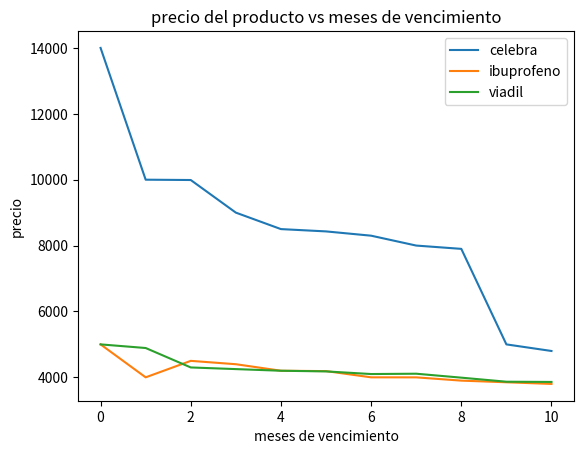

Source code (Python):
import numpy as np
import pandas as pd 
import matplotlib.pyplot as plt 

celebra_vencimento=[0,1,2,3,4,5,6,7,8,9,10]
clebra_precio=[14000,10000,9990,9000,8500,8430,8300,8000,7900,5000,4800]
ibuprofeno_precio=[5000,4000,4500,4398,4200,4189,4000,3999,3900,3850,3800]
viadil_precio=[5000,4890,4300,4250,4200,4180,4100,4110,3990,3867,3860]

plt.plot(celebra_vencimento, clebra_precio)
plt.title("precio del producto vs meses de vencimiento")
plt.xlabel("meses de vencimiento")
plt.ylabel("precio")

plt.plot(celebra_vencimento,ibuprofeno_precio)
plt.plot(celebra_vencimento, viadil_precio)

plt.legend(["celebra","ibuprofeno","viadil"])

plt.show()

